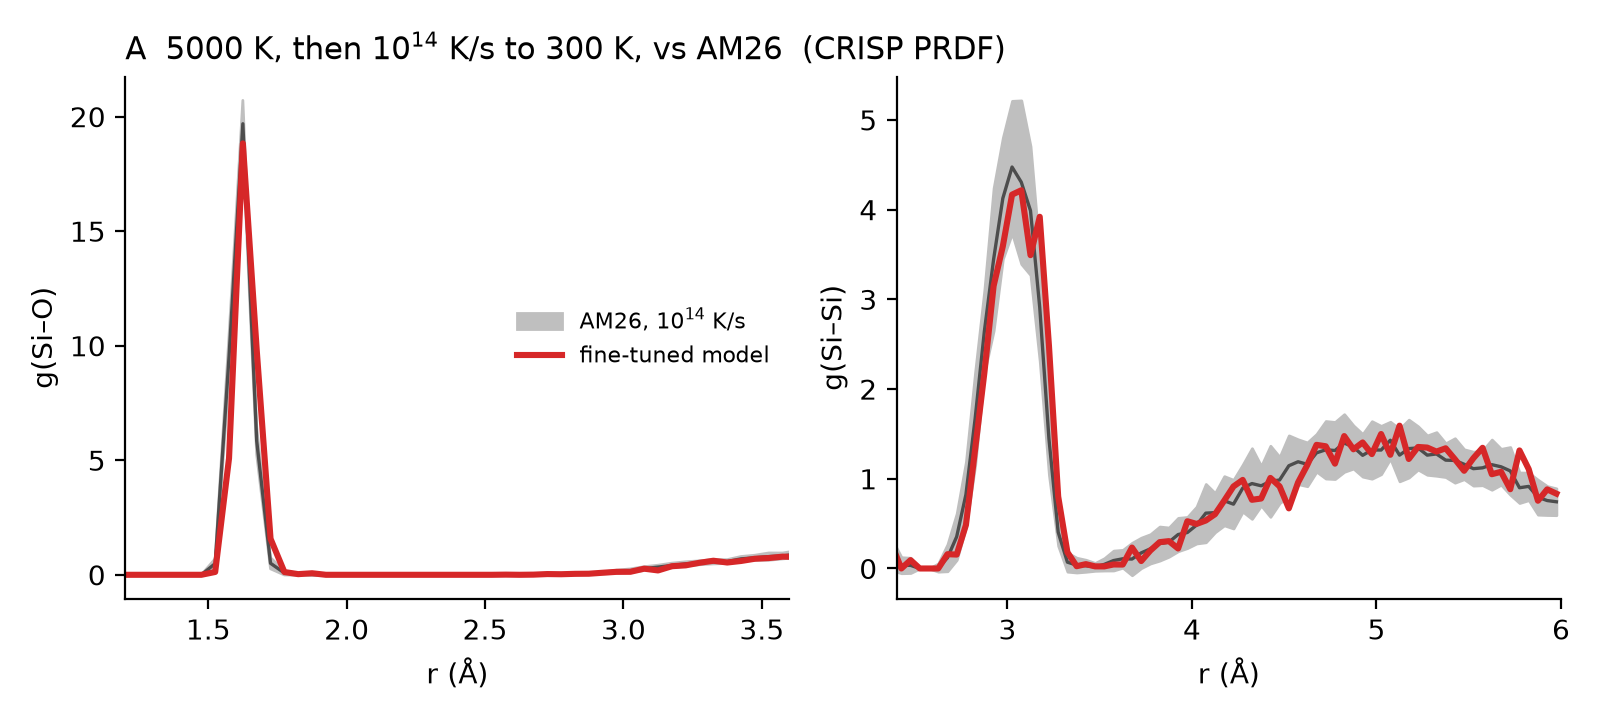

Source data for this figure (header and first rows):
pair, r_A, generated_mean, generated_sd, am26_mean, am26_sd
Si-O, 0.025, 0.0, 0.0, 0.0, 0.0
Si-O, 0.075, 0.0, 0.0, 0.0, 0.0
Si-O, 0.125, 0.0, 0.0, 0.0, 0.0
Si-O, 0.175, 0.0, 0.0, 0.0, 0.0
Si-O, 0.225, 0.0, 0.0, 0.0, 0.0
Si-O, 0.275, 0.0, 0.0, 0.0, 0.0
Si-O, 0.325, 0.0, 0.0, 0.0, 0.0
Si-O, 0.375, 0.0, 0.0, 0.0, 0.0
Si-O, 0.425, 0.0, 0.0, 0.0, 0.0
Si-O, 0.475, 0.0, 0.0, 0.0, 0.0
Si-O, 0.525, 0.0, 0.0, 0.0, 0.0
Si-O, 0.575, 0.0, 0.0, 0.0, 0.0
Si-O, 0.625, 0.0, 0.0, 0.0, 0.0
Si-O, 0.675, 0.0, 0.0, 0.0, 0.0
Si-O, 0.725, 0.0, 0.0, 0.0, 0.0
Si-O, 0.775, 0.0, 0.0, 0.0, 0.0
Si-O, 0.825, 0.0, 0.0, 0.0, 0.0
Si-O, 0.875, 0.0, 0.0, 0.0, 0.0
Si-O, 0.925, 0.0, 0.0, 0.0, 0.0
Si-O, 0.975, 0.0, 0.0, 0.0, 0.0
Si-O, 1.025, 0.0, 0.0, 0.0, 0.0
Si-O, 1.075, 0.0, 0.0, 0.0, 0.0
Si-O, 1.125, 0.0, 0.0, 0.0, 0.0
Si-O, 1.175, 0.0, 0.0, 0.0, 0.0
Si-O, 1.225, 0.0, 0.0, 0.0, 0.0
Si-O, 1.275, 0.0, 0.0, 0.0, 0.0
Si-O, 1.325, 0.0, 0.0, 0.0, 0.0
Si-O, 1.375, 0.0, 0.0, 0.0, 0.0
Si-O, 1.425, 0.0, 0.0, 0.0, 0.0
Si-O, 1.475, 0.0, 0.0, 0.0, 0.0
Si-O, 1.525, 0.1238, 0.1848, 0.4904, 0.2072
Si-O, 1.575, 5.083, 0.4849, 9.506, 0.9142
Si-O, 1.625, 18.83, 0.3351, 19.69, 1.02
Si-O, 1.675, 9.825, 0.7163, 5.845, 0.6054
Si-O, 1.725, 1.574, 0.2096, 0.5028, 0.2419
Si-O, 1.775, 0.1208, 0.08595, 0.07927, 0.08675
Si-O, 1.825, 0.02863, 0.03921, 0.02855, 0.04845
Si-O, 1.875, 0.06789, 0.08293, 0.01014, 0.02478
Si-O, 1.925, 0.0, 0.0, 0.0, 0.0
Si-O, 1.975, 0.0, 0.0, 0.00299, 0.01337
Si-O, 2.025, 0.0, 0.0, 0.0, 0.0
Si-O, 2.075, 0.0, 0.0, 0.0, 0.0
Si-O, 2.125, 0.0, 0.0, 0.0, 0.0
Si-O, 2.175, 0.0, 0.0, 0.0, 0.0
Si-O, 2.225, 0.0, 0.0, 0.0, 0.0
Si-O, 2.275, 0.0, 0.0, 0.0, 0.0
Si-O, 2.325, 0.0, 0.0, 0.0, 0.0
Si-O, 2.375, 0.0, 0.0, 0.002087, 0.009334
Si-O, 2.425, 0.0, 0.0, 0.0, 0.0
Si-O, 2.475, 0.0, 0.0, 0.0, 0.0
Si-O, 2.525, 0.0, 0.0, 0.001877, 0.008396
Si-O, 2.575, 0.007102, 0.01588, 0.00536, 0.01754
Si-O, 2.625, 0.0, 0.0, 0.008654, 0.019
Si-O, 2.675, 0.006722, 0.01503, 0.006577, 0.01725
Si-O, 2.725, 0.032, 0.02242, 0.01592, 0.02197
Si-O, 2.775, 0.02485, 0.0407, 0.02771, 0.02993
Si-O, 2.825, 0.04192, 0.01647, 0.03271, 0.02873
Si-O, 2.875, 0.04644, 0.03318, 0.06179, 0.04208
Si-O, 2.925, 0.0895, 0.03117, 0.07912, 0.0385
Si-O, 2.975, 0.1294, 0.06702, 0.1314, 0.0699
... 180 more rows
